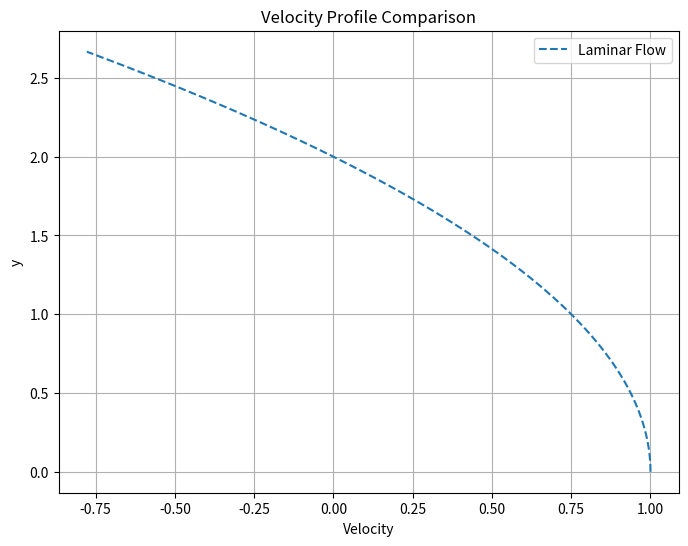

This chart was generated by the following Python code:
import numpy as np
from scipy.sparse import lil_matrix
from scipy.sparse.linalg import spsolve
import matplotlib.pyplot as plt

# Parameters
H = 2.0
n = 100
y_uniform = np.linspace(0, 1, n)
# Non-uniform mesh clustered near walls using cosine stretching
beta = 0.5  # Clustering factor
y = H * (0.5 * (1 - np.cos(np.pi * y_uniform)) + beta * y_uniform / (1 + beta))
dy = np.gradient(y)

# Physical constants
rho = 1.0
mu = 1.0
C_mu = 0.09
C_e1 = 1.44
C_e2 = 1.92
sigma_k = 1.0
sigma_epsilon = 1.3
C1 = 1.0
C2 = 1.0
L = 1.0
T = 1.0
T_t = 1.0

# Velocity profile (Dirichlet boundary conditions)
U = 1.0  # Maximum velocity at center
u = U * (1 - (y / H)**2)  # Laminar parabolic profile
du_dy = np.gradient(u, dy)

# Initialize variables with small positive values to avoid division by zero
k = np.full(n, 1e-6)
epsilon = np.full(n, 1e-6)
v_sq = np.full(n, 1e-6)
f = np.full(n, 1e-6)

# Iteration parameters
max_iter = 1000
tol = 1e-6

for it in range(max_iter):
    k_old = k.copy()
    epsilon_old = epsilon.copy()
    v_sq_old = v_sq.copy()
    f_old = f.copy()
    
    # Compute mu_t
    mu_t = C_mu * rho * np.sqrt(epsilon / k) * T_t
    mu_t = np.nan_to_num(mu_t, nan=0.0, posinf=0.0, neginf=0.0)
    
    # Compute P_k
    P_k = mu_t * du_dy**2
    
    # Assemble A and b for k, epsilon, v_sq, f
    A = lil_matrix((4*n, 4*n))
    b = np.zeros(4*n)
    
    for i in range(n):
        # Variable indices
        idx_k = i
        idx_epsilon = n + i
        idx_vsq = 2*n + i
        idx_f = 3*n + i
        
        if i == 0:
            # Neumann Boundary Conditions (zero-gradient) for all variables at y=0
            # k[0] = k[1]
            A[idx_k, idx_k] = -1.0
            A[idx_k, idx_k + 1] = 1.0
            b[idx_k] = 0.0
            
            # epsilon[0] = epsilon[1]
            A[idx_epsilon, idx_epsilon] = -1.0
            A[idx_epsilon, idx_epsilon + 1] = 1.0
            b[idx_epsilon] = 0.0
            
            # v_sq[0] = v_sq[1]
            A[idx_vsq, idx_vsq] = -1.0
            A[idx_vsq, idx_vsq + 1] = 1.0
            b[idx_vsq] = 0.0
            
            # f[0] = f[1]
            A[idx_f, idx_f] = -1.0
            A[idx_f, idx_f + 1] = 1.0
            b[idx_f] = 0.0
        elif i == n-1:
            # Neumann Boundary Conditions (zero-gradient) for all variables at y=H
            # k[n-1] = k[n-2]
            A[idx_k, idx_k] = -1.0
            A[idx_k, idx_k - 1] = 1.0
            b[idx_k] = 0.0
            
            # epsilon[n-1] = epsilon[n-2]
            A[idx_epsilon, idx_epsilon] = -1.0
            A[idx_epsilon, idx_epsilon - 1] = 1.0
            b[idx_epsilon] = 0.0
            
            # v_sq[n-1] = v_sq[n-2]
            A[idx_vsq, idx_vsq] = -1.0
            A[idx_vsq, idx_vsq - 1] = 1.0
            b[idx_vsq] = 0.0
            
            # f[n-1] = f[n-2]
            A[idx_f, idx_f] = -1.0
            A[idx_f, idx_f - 1] = 1.0
            b[idx_f] = 0.0
        else:
            # Internal nodes
            dy_plus = dy[i]
            dy_minus = dy[i-1]
            dy_avg = (dy_plus + dy_minus) / 2.0
            
            # Coefficients for k equation
            mu_k = mu + mu_t[i] / sigma_k
            A_k_center = mu_k * (2.0 / (dy_minus * dy_plus))
            A_k_left = -mu_k / (dy_minus * (dy_minus + dy_plus))
            A_k_right = -mu_k / (dy_plus * (dy_minus + dy_plus))
            
            A[idx_k, idx_k -1] = A_k_left
            A[idx_k, idx_k] = A_k_center
            A[idx_k, idx_k +1] = A_k_right
            b[idx_k] = P_k[i] - rho * epsilon[i]
            
            # Coefficients for epsilon equation
            mu_epsilon = mu + mu_t[i] / sigma_epsilon
            A_e_center = mu_epsilon * (2.0 / (dy_minus * dy_plus))
            A_e_left = -mu_epsilon / (dy_minus * (dy_minus + dy_plus))
            A_e_right = -mu_epsilon / (dy_plus * (dy_minus + dy_plus))
            
            A[idx_epsilon, idx_epsilon -1] = A_e_left
            A[idx_epsilon, idx_epsilon] = A_e_center
            A[idx_epsilon, idx_epsilon +1] = A_e_right
            b[idx_epsilon] = (C_e1 * P_k[i] - C_e2 * rho * epsilon[i]) / T
            
            # Coefficients for v_sq equation
            mu_vsq = mu + mu_t[i] / sigma_k
            A_v_center = mu_vsq * (2.0 / (dy_minus * dy_plus))
            A_v_left = -mu_vsq / (dy_minus * (dy_minus + dy_plus))
            A_v_right = -mu_vsq / (dy_plus * (dy_minus + dy_plus))
            
            A[idx_vsq, idx_vsq -1] = A_v_left
            A[idx_vsq, idx_vsq] = A_v_center
            A[idx_vsq, idx_vsq +1] = A_v_right
            b[idx_vsq] = rho * k[i] * f[i] - 6.0 * rho * v_sq[i] * epsilon[i] / k[i]
            
            # Coefficients for f equation
            A_f_center = (2.0 * L**2) / (dy_minus * dy_plus) - 1.0
            A_f_left = -L**2 / (dy_minus * (dy_minus + dy_plus))
            A_f_right = -L**2 / (dy_plus * (dy_minus + dy_plus))
            
            A[idx_f, idx_f -1] = A_f_left
            A[idx_f, idx_f] = A_f_center
            A[idx_f, idx_f +1] = A_f_right
            b[idx_f] = (C1 * (6.0 - v_sq[i]) - (2.0/3.0) * (C1 - 1.0)) / T - C2 * P_k[i]
    
    # Convert A to CSR format for efficient solving
    A = A.tocsr()
    
    # Solve the linear system
    try:
        solution = spsolve(A, b)
    except Exception as e:
        print(f"Linear solver failed at iteration {it+1}: {e}")
        break
    
    # Update variables
    k = solution[0:n]
    epsilon = solution[n:2*n]
    v_sq = solution[2*n:3*n]
    f = solution[3*n:4*n]
    
    # Apply a lower bound to avoid division by zero
    k = np.maximum(k, 1e-8)
    epsilon = np.maximum(epsilon, 1e-8)
    v_sq = np.maximum(v_sq, 1e-8)
    f = np.maximum(f, 1e-8)
    
    # Compute mu_t for convergence check
    mu_t = C_mu * rho * np.sqrt(epsilon / k) * T_t
    mu_t = np.nan_to_num(mu_t, nan=0.0, posinf=0.0, neginf=0.0)
    
    # Check convergence
    diff_k = np.linalg.norm(k - k_old, ord=np.inf)
    diff_epsilon = np.linalg.norm(epsilon - epsilon_old, ord=np.inf)
    diff_v_sq = np.linalg.norm(v_sq - v_sq_old, ord=np.inf)
    diff_f = np.linalg.norm(f - f_old, ord=np.inf)
    
    if diff_k < tol and diff_epsilon < tol and diff_v_sq < tol and diff_f < tol:
        print(f"Converged in {it+1} iterations.")
        break
else:
    print("Did not converge within the maximum number of iterations.")

# Save the final solutions
np.save('k.npy', k)
np.save('epsilon.npy', epsilon)
np.save('v_sq.npy', v_sq)
np.save('f.npy', f)
mu_t_final = C_mu * rho * np.sqrt(epsilon / k) * T_t
mu_t_final = np.nan_to_num(mu_t_final, nan=0.0, posinf=0.0, neginf=0.0)
np.save('mu_t.npy', mu_t_final)

# Plot the velocity profile comparison
plt.figure(figsize=(8,6))
plt.plot(u, y, label='Laminar Flow', linestyle='--')
# Assuming turbulent velocity profile is not directly computed, plotting laminar as placeholder
plt.xlabel('Velocity')
plt.ylabel('y')
plt.title('Velocity Profile Comparison')
plt.legend()
plt.grid(True)
plt.savefig('velocity_profile.png')
plt.close()
